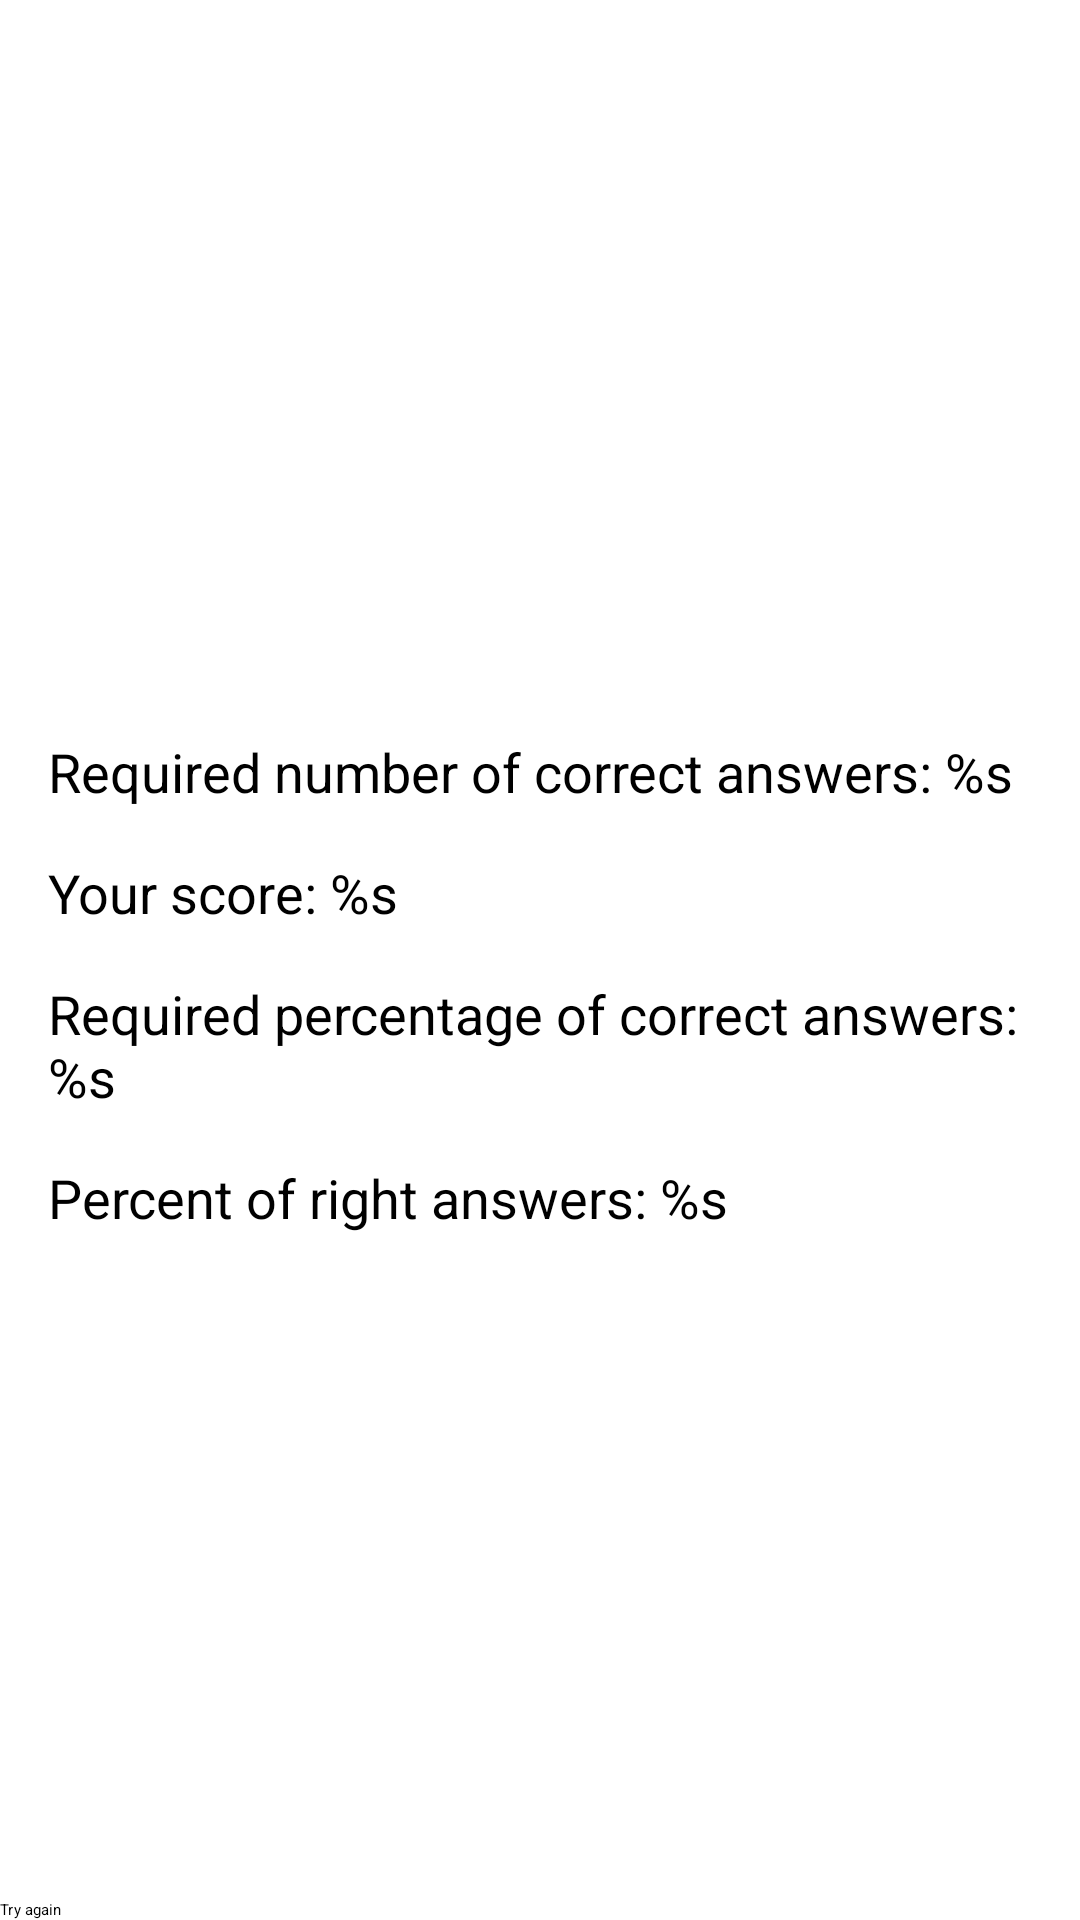

The Android layout XML behind this screen, and the referenced resources:
<!-- AndroidManifest.xml: application theme Theme.CompositionGame -->
<!-- res/layout/fragment_game_finished.xml -->
<?xml version="1.0" encoding="utf-8"?>
<androidx.constraintlayout.widget.ConstraintLayout
    xmlns:android="http://schemas.android.com/apk/res/android"
    xmlns:app="http://schemas.android.com/apk/res-auto"
    xmlns:tools="http://schemas.android.com/tools"
    android:layout_width="match_parent"
    android:layout_height="match_parent"
    android:background="@android:color/background_light"
    tools:context=".presentation.GameFinishedFragment"
    >

    <ImageView
        android:id="@+id/emoji_result"
        android:layout_width="0dp"
        android:layout_height="0dp"
        android:layout_margin="48dp"
        android:contentDescription="@string/game_over"
        app:layout_constraintBottom_toTopOf="@id/tv_required_answers"
        app:layout_constraintEnd_toEndOf="parent"
        app:layout_constraintStart_toStartOf="parent"
        app:layout_constraintTop_toTopOf="parent"
        tools:srcCompat="@drawable/ic_smile_winner"
        />

    <TextView
        android:id="@+id/tv_required_answers"
        android:layout_width="match_parent"
        android:layout_height="wrap_content"
        android:layout_margin="16dp"
        android:text="@string/required_score"
        android:textSize="18sp"
        app:layout_constraintBottom_toTopOf="@id/tv_score_answers"
        app:layout_constraintEnd_toEndOf="parent"
        app:layout_constraintStart_toStartOf="parent"
        app:layout_constraintTop_toTopOf="parent"
        app:layout_constraintVertical_chainStyle="packed"
        />

    <TextView
        android:id="@+id/tv_score_answers"
        android:layout_width="0dp"
        android:layout_height="wrap_content"
        android:text="@string/score_answers"
        android:textSize="18sp"
        app:layout_constraintBottom_toTopOf="@id/tv_required_percentage"
        app:layout_constraintEnd_toEndOf="@id/tv_required_answers"
        app:layout_constraintStart_toStartOf="@id/tv_required_answers"
        app:layout_constraintTop_toBottomOf="@id/tv_required_answers"
        />

    <TextView
        android:id="@+id/tv_required_percentage"
        android:layout_width="0dp"
        android:layout_height="wrap_content"
        android:layout_marginTop="16dp"
        android:text="@string/required_percentage"
        android:textSize="18sp"
        app:layout_constraintBottom_toTopOf="@id/tv_score_percentage"
        app:layout_constraintEnd_toEndOf="@id/tv_required_answers"
        app:layout_constraintStart_toStartOf="@id/tv_required_answers"
        app:layout_constraintTop_toBottomOf="@id/tv_score_answers"
        app:layout_constraintVertical_chainStyle="packed"
        />

    <TextView
        android:id="@+id/tv_score_percentage"
        android:layout_width="0dp"
        android:layout_height="wrap_content"
        android:layout_marginTop="16dp"
        android:text="@string/score_percentage"
        android:textSize="18sp"
        app:layout_constraintBottom_toBottomOf="parent"
        app:layout_constraintEnd_toEndOf="@id/tv_required_answers"
        app:layout_constraintStart_toStartOf="@id/tv_required_answers"
        app:layout_constraintTop_toBottomOf="@id/tv_required_percentage"
        />

    <Button
        android:id="@+id/button_retry"
        android:layout_width="match_parent"
        android:layout_height="wrap_content"
        android:text="@string/retry"
        app:layout_constraintBottom_toBottomOf="parent"
        />

</androidx.constraintlayout.widget.ConstraintLayout>
<!-- resources referenced by this layout -->
<resources>
  <string name="game_over">Game Over</string>
  <string name="required_percentage">Required percentage of correct answers: %s</string>
  <string name="required_score">Required number of correct answers: %s</string>
  <string name="retry">Try again</string>
  <string name="score_answers">Your score: %s</string>
  <string name="score_percentage">Percent of right answers: %s</string>
</resources>
